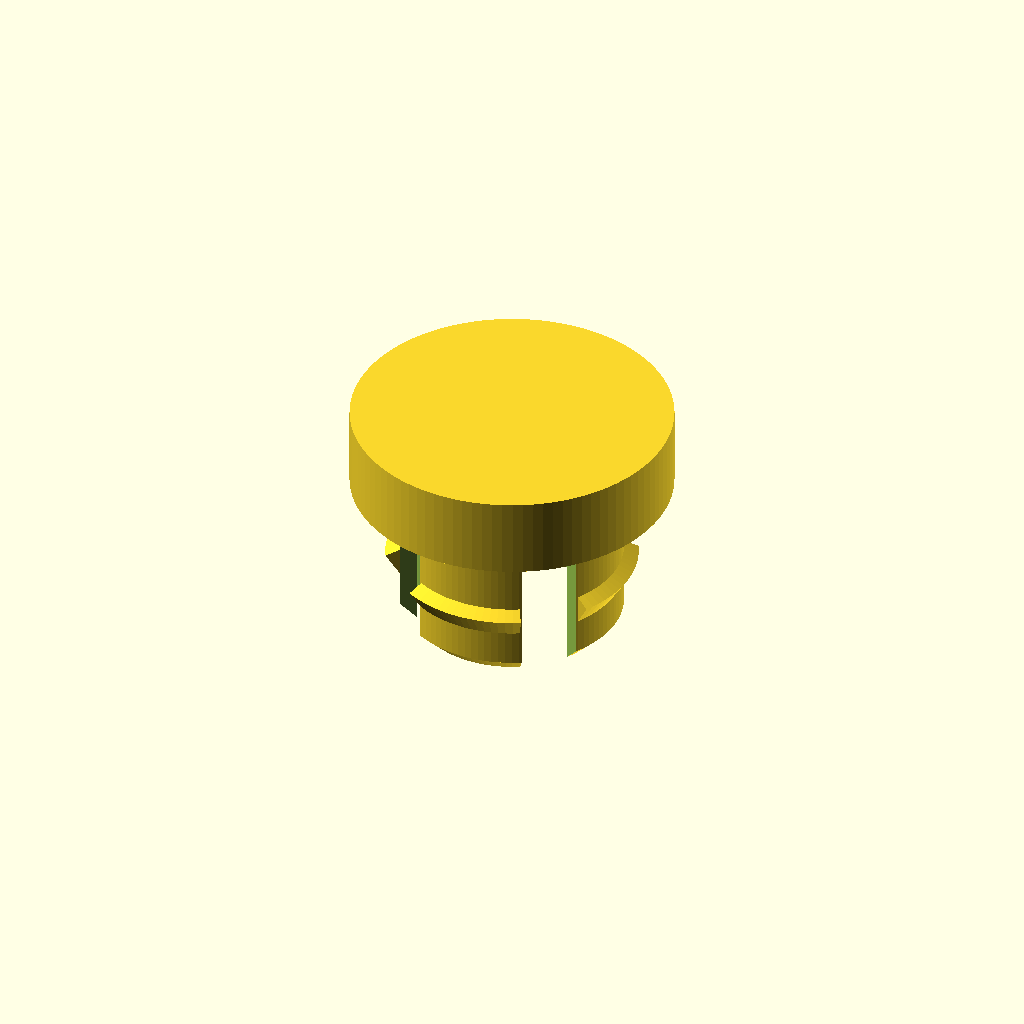
Cell 1: the model at its default parameters.
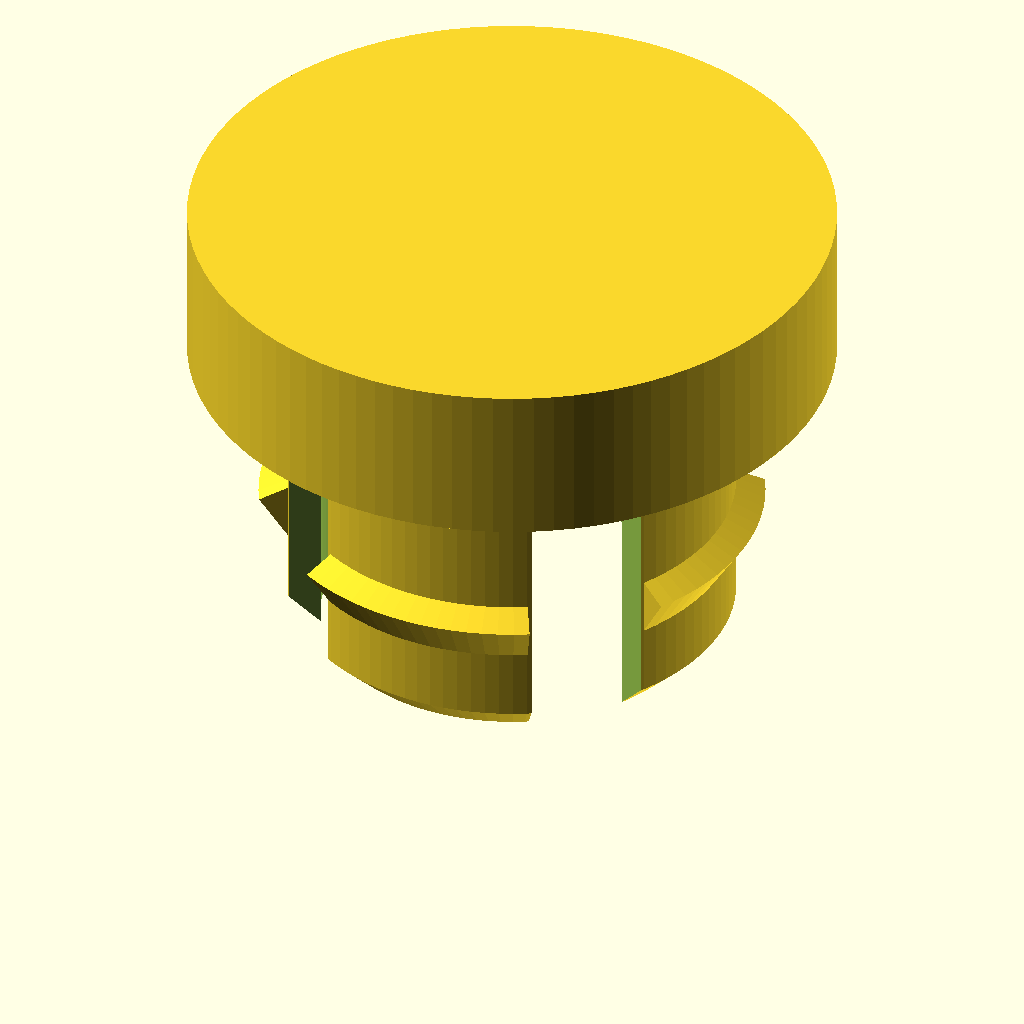
Cell 2: the same model with IN = 50.8.
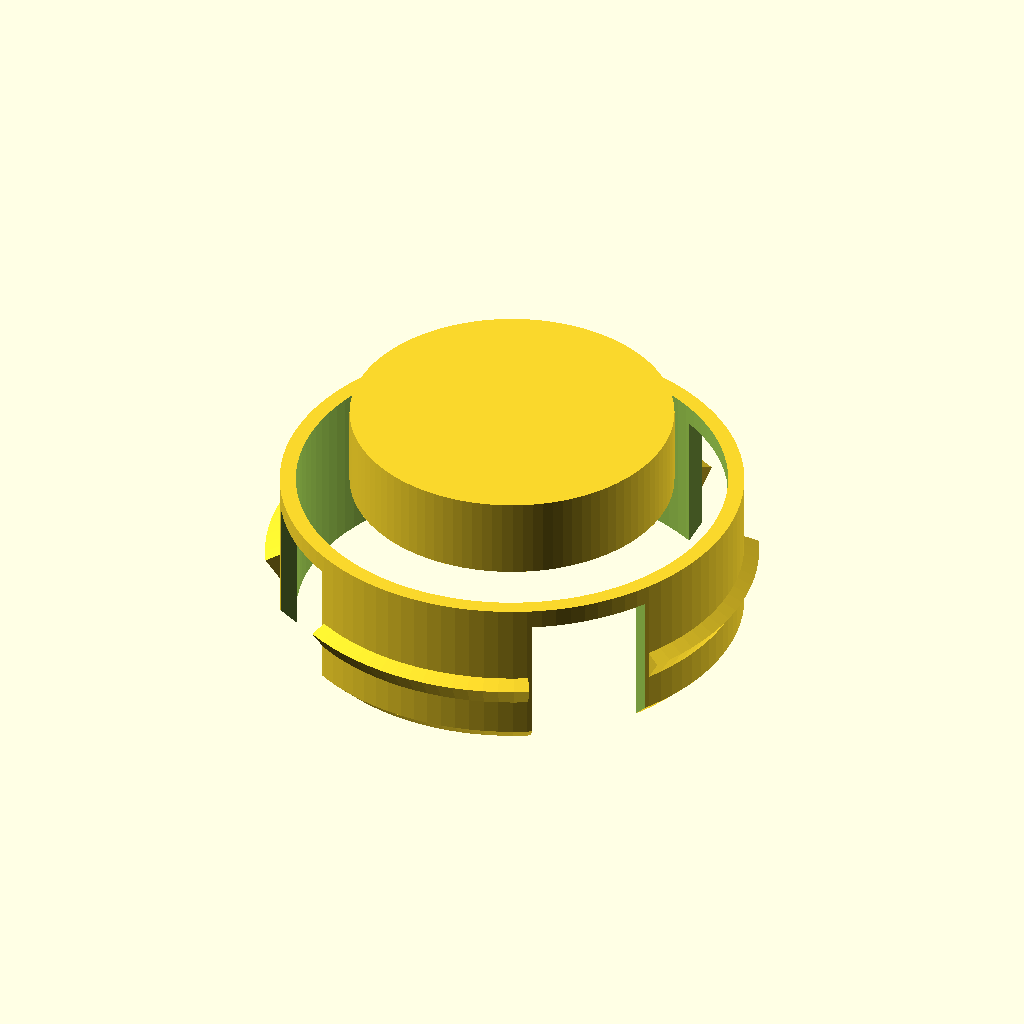
Cell 3: insert_diameter_in = 1.48 (everything else at default).
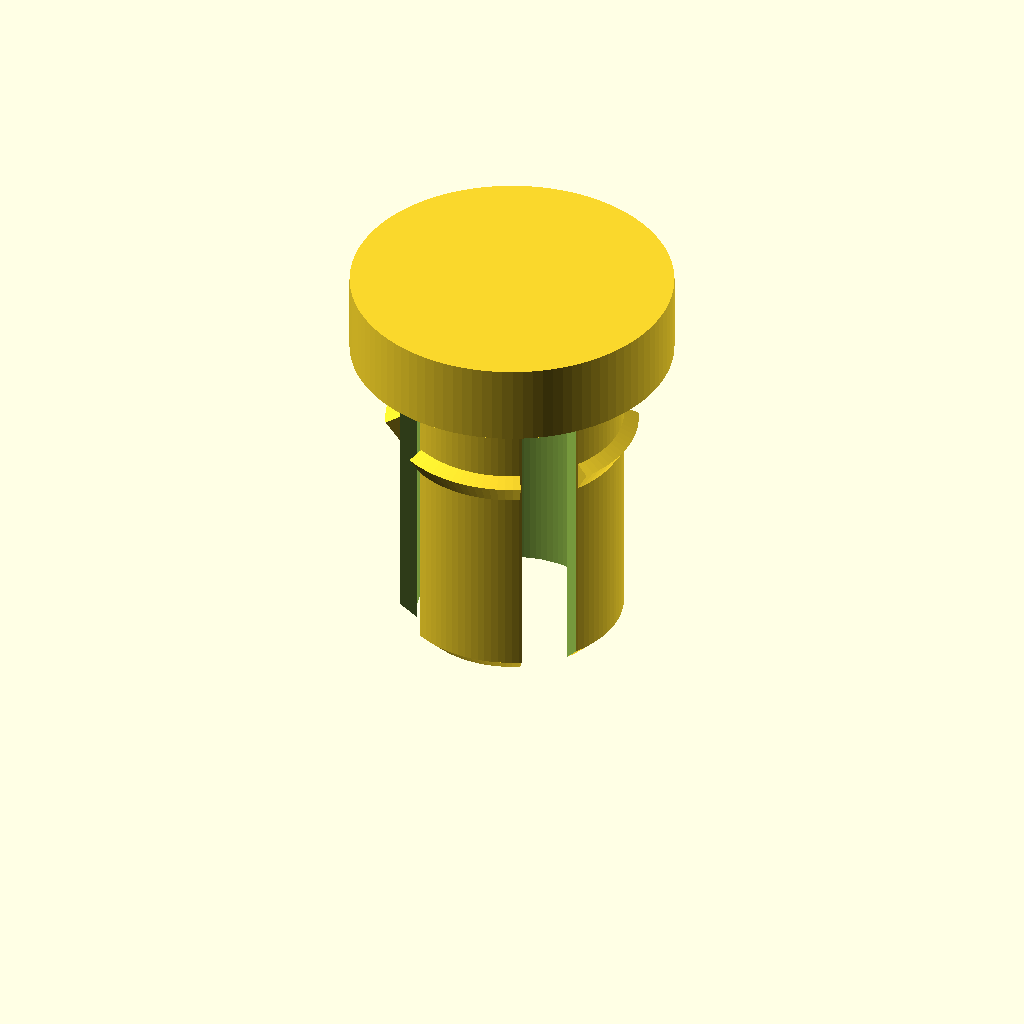
Cell 4: insert_depth_in = 1 (everything else at default).
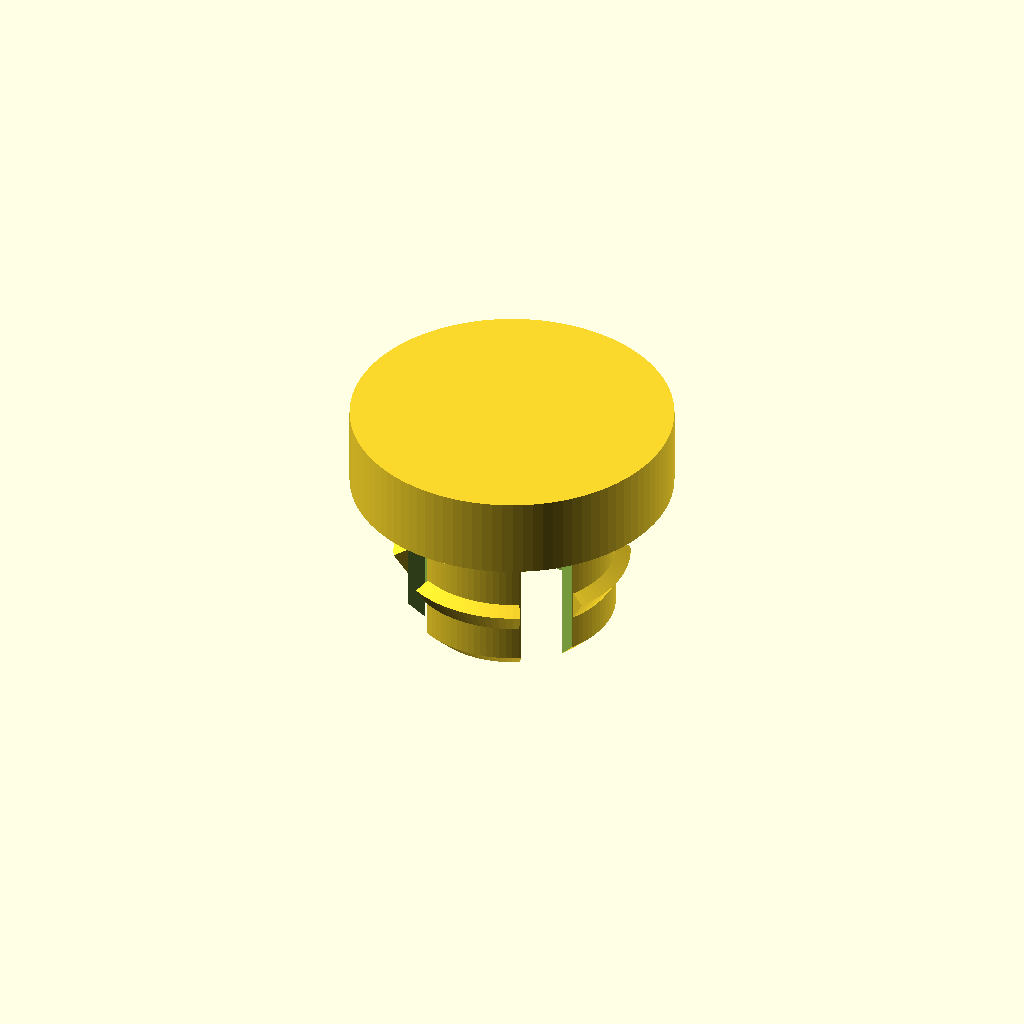
Cell 5 — insert_clearance_in set to 0.1, the other parameters unchanged.
All cells are drawn from one camera (rotation 55°, 0°, 25°, orthographic, colour scheme Cornfield), so only the parameter changes between them.
The OpenSCAD source (hole_plug_small.scad):
// Parametric Hole Plug
//
// A round plug for a hole in a panel: a flange caps the hole from the
// top face, an insert tube centers the plug in the hole, and spring
// clips (cantilevered from the underside of the flange) snap over the
// far face of the panel to hold the plug in place.
//
// All user parameters are given in inches (the units the plug is
// usually specified in) and converted to millimeters for OpenSCAD/the
// slicer. Requires OpenSCAD 2019.05+ (uses the `angle=` argument of
// rotate_extrude()).
//
// Recommended print orientation: flange down, insert pointing up.
// No supports should be needed if barb_depth_in is kept small relative
// to barb_height_in (a shallow, printable overhang).

$fn = 100;

IN = 25.4; // mm per inch

// ---------------- User parameters (inches) ----------------

// Insert (the part that goes into the hole)
insert_diameter_in    = 0.74;     // nominal outer diameter of the insert / hole
insert_depth_in       = 0.5;  // length of the insert below the flange
insert_clearance_in   = 0.05;  // diametral clearance so the insert slides into the hole
wall_thickness_in     = 0.05;  // wall thickness of the hollow insert tube
lead_in_chamfer_in    = 0.05;  // small taper on the insert's leading edge, to ease starting it into the hole

// Flange (caps the hole on the near/visible face)
flange_diameter_in    = 1;     // outer diameter of the flange
flange_thickness_in   = 0.25; // thickness of the flange

// Material the clips grab (e.g. 1/4" plywood, sheet metal, etc.)
material_thickness_in = 0.25;

// Snap clips
num_clips           = 4;    // number of clips spaced evenly around the insert
clip_gap_deg        = 30;   // angular width of the flex slot cut between clips
clip_top_margin_in  = 0.06; // solid ring left under the flange that the clips cantilever from
barb_depth_in       = 0.045;// how far the barb protrudes beyond the nominal insert diameter
barb_height_in      = 0.09; // height (along the clip) of the barb hook
barb_shoulder_in    = 0.02; // height of the near-vertical catch face of the barb

// ---------------- Derived dimensions (mm) ----------------

insert_r     = insert_diameter_in * IN / 2;
flange_r     = flange_diameter_in * IN / 2;
material_t   = material_thickness_in * IN;
insert_depth = insert_depth_in * IN;
flange_t     = flange_thickness_in * IN;
wall_t       = wall_thickness_in * IN;
clearance    = insert_clearance_in * IN;
chamfer_h    = min(lead_in_chamfer_in * IN, insert_depth / 4);

tube_or = insert_r - clearance / 2; // printed outer radius of the insert tube
tube_ir = tube_or - wall_t;         // inner radius (hollow bore)

barb_depth    = barb_depth_in * IN;
barb_height   = barb_height_in * IN;
barb_shoulder = barb_shoulder_in * IN;
clip_top_margin = clip_top_margin_in * IN;

clip_pitch_deg = 360 / num_clips;
clip_width_deg = clip_pitch_deg - clip_gap_deg;

assert(clip_width_deg > 0, "clip_gap_deg is too large for the number of clips");
assert(tube_ir > 0, "wall_thickness_in is too large for insert_diameter_in");
assert(insert_depth - material_t - barb_height > 0,
       "insert_depth_in must be greater than material_thickness_in + barb_height_in");

// ---------------- Modules ----------------

// Hollow insert tube with a small lead-in chamfer at the free (bottom) end.
module insert_tube() {
    difference() {
        union() {
            translate([0, 0, chamfer_h])
                cylinder(h = insert_depth - chamfer_h, r = tube_or);
            cylinder(h = chamfer_h, r1 = tube_or - chamfer_h, r2 = tube_or);
        }
        translate([0, 0, -0.1])
            cylinder(h = insert_depth + 0.2, r = tube_ir);
    }
}

// One barb: a triangular ridge revolved around the clip's angular width.
// Its shoulder (the flat catch face) lines up with the far face of the
// material once the plug is fully inserted.
module clip_barb(angle_center) {
    shoulder_z = insert_depth - material_t;
    profile = [
        [tube_or, 0],
        [tube_or + barb_depth, -barb_shoulder],
        [tube_or, -barb_height]
    ];
    rotate([0, 0, angle_center - clip_width_deg / 2 + 1])
        translate([0, 0, shoulder_z])
            rotate_extrude(angle = clip_width_deg - 2)
                polygon(points = profile);
}

module clips() {
    for (i = [0 : num_clips - 1])
        clip_barb(i * clip_pitch_deg);
}

// One flex slot: cuts fully through the tube wall (and any barb material)
// between two adjacent clips, from the free end up to clip_top_margin
// below the flange, leaving that top ring solid to anchor the clips.
module clip_slot(angle_center) {
    slot_h = insert_depth - clip_top_margin;
    rotate([0, 0, angle_center - clip_gap_deg / 2])
        rotate_extrude(angle = clip_gap_deg)
            translate([0, -0.1])
                square([tube_or + barb_depth + 1, slot_h + 0.1]);
}

module clip_slots() {
    for (i = [0 : num_clips - 1])
        clip_slot(i * clip_pitch_deg + clip_pitch_deg / 2);
}

module flange() {
    translate([0, 0, insert_depth])
        cylinder(h = flange_t, r = flange_r);
}

module hole_plug() {
    union() {
        difference() {
            union() {
                insert_tube();
                clips();
            }
            clip_slots();
        }
        flange();
    }
}

hole_plug();
Customizer parameters (derived from the source; name, type, default, range or options):
IN: number, default 25.4
insert_diameter_in: number, default 0.74
insert_depth_in: number, default 0.5
insert_clearance_in: number, default 0.05
wall_thickness_in: number, default 0.05
lead_in_chamfer_in: number, default 0.05
flange_diameter_in: number, default 1
flange_thickness_in: number, default 0.25
material_thickness_in: number, default 0.25
num_clips: number, default 4
clip_gap_deg: number, default 30
clip_top_margin_in: number, default 0.06
barb_depth_in: number, default 0.045
barb_height_in: number, default 0.09
barb_shoulder_in: number, default 0.02
